3-way image classification set "data" from GitHub (Zion74/PV-panel-classification); label vocabulary: no ash, little ash, fully covered in ash.

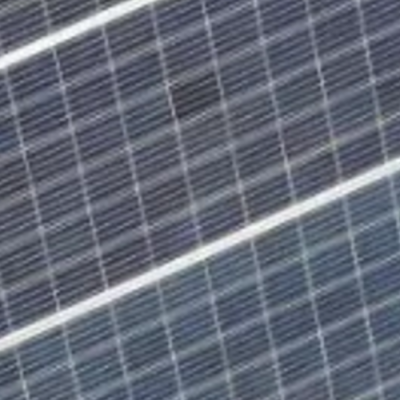
Label: no ash

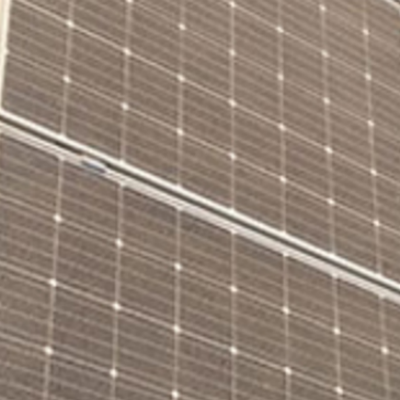
Label: little ash

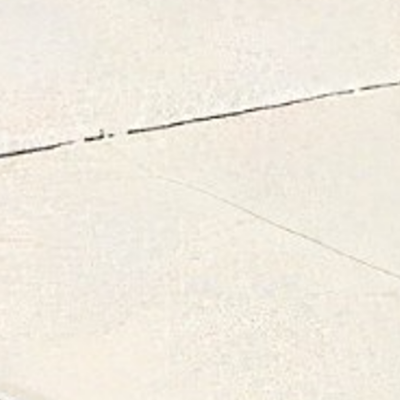
Label: fully covered in ash

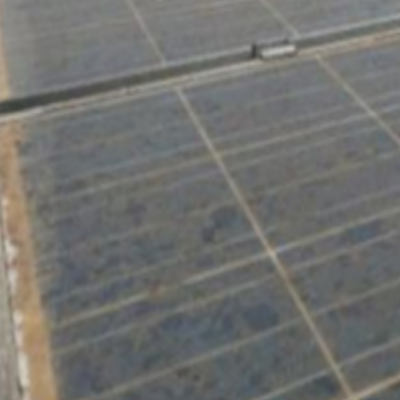
Label: little ash

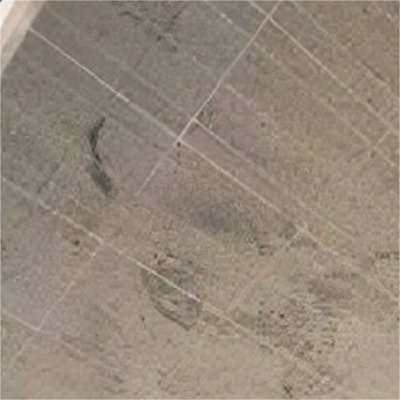
Label: fully covered in ash

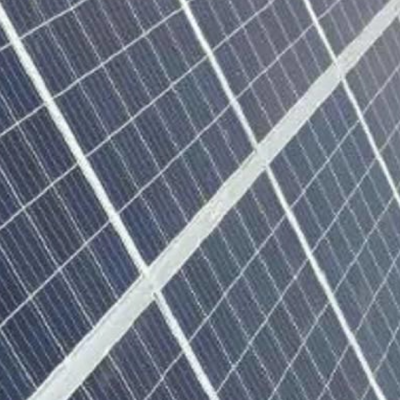
Label: no ash
